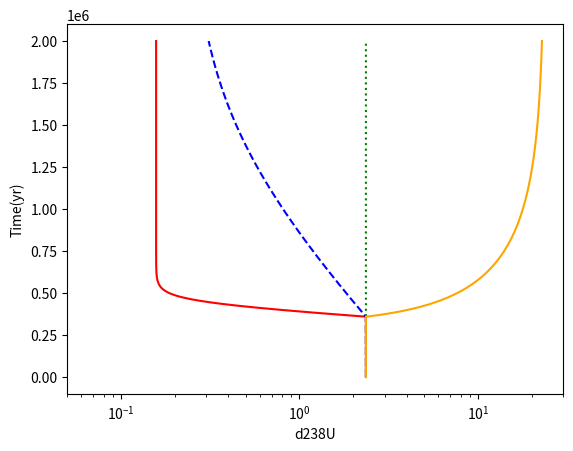

This figure's Python source:
import matplotlib.pyplot as plt

ocean_mass = 1.41357575757576e21
M_riv = 0.4e8
extent = 0.0021
K_a = 1.45772594752187e-4 #calculated
K_o = 1.73834440079269e-6 #calculated to reach steady state
D_u = 1.4 #partition coefficient factor to convert from moles cc to moles sw #1.6 original
dUriv = 0.05
Frac_a = 0.6
Frac_o = 0.0294118

# time set up
duration = 2e6
dt = 500
t = list(range(0, int(duration), dt))
carbx = ['carb0','carb1','carb2','carb3']
dx = ['d0','d1','d2','d3']


# model equations
for j in range(0, 4):
    sw_conc = [3.3]
    sw_moles = []
    carb_conc = []
    sw_moles.append(sw_conc[0]*ocean_mass/(1e6*238)) #coverts ppb to moles U
    d238U = [-0.165]
    for  i in range(0, len(t)):
        if i <= 718:
            extent = 0.0021
            M_riv = 0.4e8
            dUriv = -0.05
        elif  i>718 & i<=780:
            if j == 0:
                extent = 0.2
            elif j == 1:
                M_riv = 0.4e7
                dUriv = -0.8
            elif j == 2:
                dUriv = -0.8
            elif j == 3:
                M_riv = 0.4e9
                dUriv = -0.8
        else:
            if j == 0:
                extent = 0.5
        M_anox = sw_moles[i]*K_a*extent
        M_other = sw_moles[i]*K_o*(1-extent)
        sw_moles.append(sw_moles[i] + (M_riv - M_anox - M_other)*dt)
        sw_conc.append(sw_moles[i+1]*1e6*238/ocean_mass)
        carb_conc.append(sw_conc[i+1]/D_u)
        Iso_riv = M_riv*(dUriv-d238U[i])/sw_moles[i]
        Iso_anox = M_anox*Frac_a/sw_moles[i]
        Iso_other = M_other*Frac_o/sw_moles[i]
        d238U.append(d238U[i]+(Iso_riv-Iso_anox-Iso_other)*dt)
    carbx[j] = carb_conc
    dx[j] = d238U[1:]
# plots
corol = ['red','blue','green','orange']
ls = ['-','--',':','-']
plt.axes(xscale = 'log')
plt.xlabel('[U](ppm)')
plt.ylabel('Time(yr)')
plt.xlim(0.05, 30)
for i in range(0,4):
    plt.plot(carbx[i], t, c=corol[i], linestyle =ls[i])
plt.show()

corol = ['red','blue','green','orange']
ls = ['-','--',':','-']
plt.xlabel('d238U')
plt.ylabel('Time(yr)')
for i in range(0,4):
    plt.plot(dx[i], t, c=corol[i], linestyle =ls[i])
plt.show()
